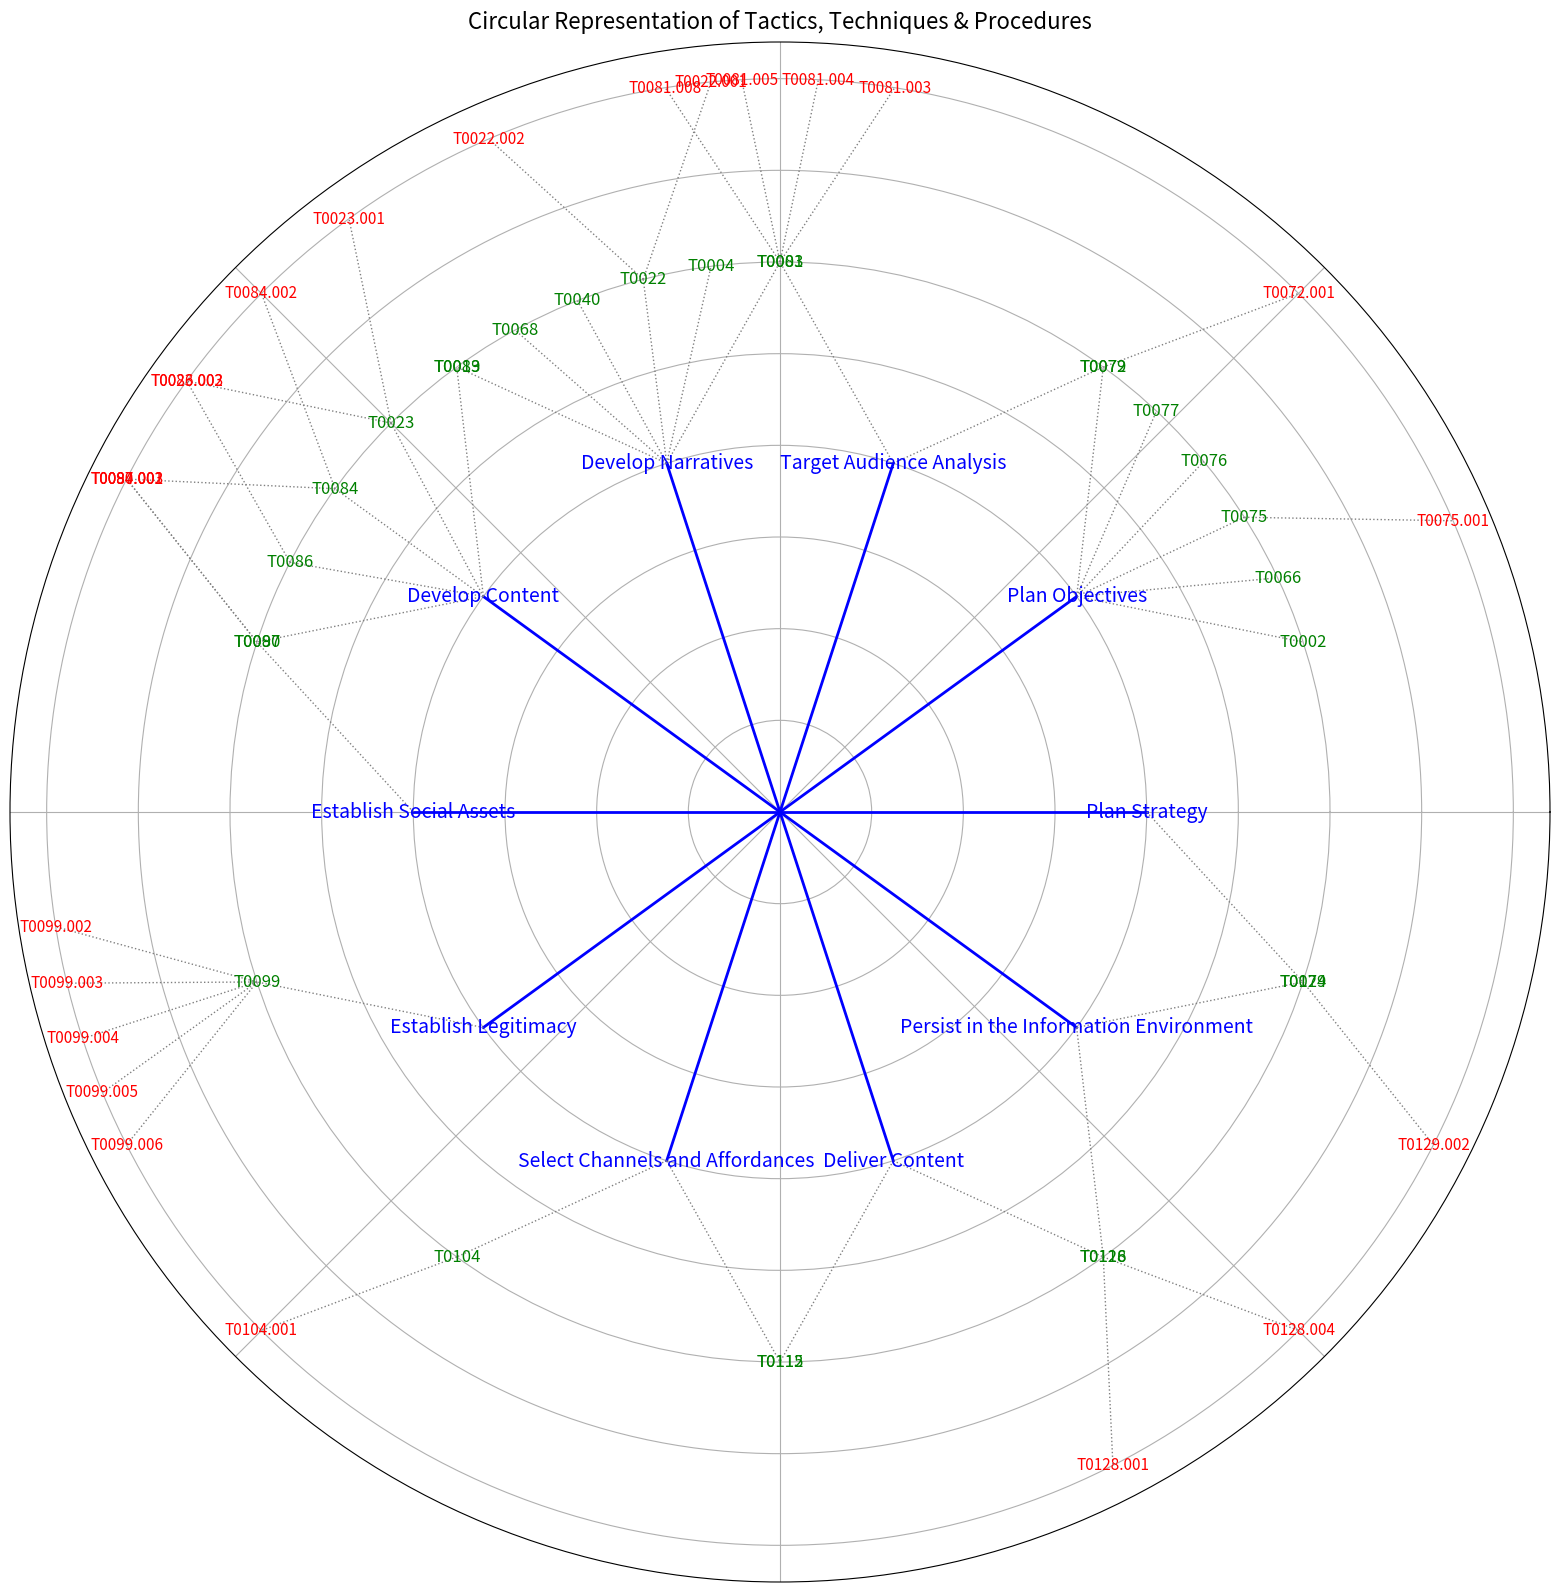

Generate this figure with matplotlib:
import matplotlib.pyplot as plt
import numpy as np

# Données
data = {
    "TA01": {"name": "Plan Strategy", "children": ["T0074"]},
    "TA02": {"name": "Plan Objectives", "children": ["T0002", "T0066", "T0075", "T0076", "T0077", "T0079"]},
    "TA13": {"name": "Target Audience Analysis", "children": ["T0072", "T0081"]},
    "TA14": {"name": "Develop Narratives", "children": ["T0003", "T0004", "T0022", "T0040", "T0068", "T0083"]},
    "TA06": {"name": "Develop Content", "children": ["T0019", "T0023", "T0084", "T0086", "T0087"]},
    "TA15": {"name": "Establish Social Assets", "children": ["T0090"]},
    "TA16": {"name": "Establish Legitimacy", "children": ["T0099"]},
    "TA07": {"name": "Select Channels and Affordances", "children": ["T0104", "T0112"]},
    "TA09": {"name": "Deliver Content", "children": ["T0115", "T0116"]},
    "TA11": {"name": "Persist in the Information Environment", "children": ["T0128", "T0129"]},
}

additional_details = {
    "T0075": ["T0075.001"],
    "T0072": ["T0072.001"],
    "T0081": ["T0081.003", "T0081.004", "T0081.005", "T0081.008"],
    "T0022": ["T0022.001", "T0022.002"],
    "T0023": ["T0023.001", "T0023.002"],
    "T0084": ["T0084.002", "T0084.003"],
    "T0086": ["T0086.003"],
    "T0087": ["T0087.002"],
    "T0090": ["T0090.001"],
    "T0099": ["T0099.002", "T0099.003", "T0099.004", "T0099.005", "T0099.006"],
    "T0104": ["T0104.001"],
    "T0128": ["T0128.001", "T0128.004"],
    "T0129": ["T0129.002"],
}

# Créer un graphique circulaire
fig, ax = plt.subplots(figsize=(20, 20), subplot_kw={'projection': 'polar'})

# Nombre de tactiques
num_tactics = len(data)

# Angles pour chaque tactique
angles = np.linspace(0, 2 * np.pi, num_tactics, endpoint=False)

# Tracer les tactiques au centre
for i, (tactic, info) in enumerate(data.items()):
    angle = angles[i]
    ax.plot([angle, angle], [0, 2], color='blue', lw=2)
    ax.text(angle, 2, info["name"], color='blue', ha='center', va='center', fontsize=14)

    # Tracer les techniques autour de la périphérie
    num_techniques = len(info["children"])
    technique_angles = np.linspace(angle - np.pi/10, angle + np.pi/10, num_techniques)
    for j, technique in enumerate(info["children"]):
        tech_angle = technique_angles[j]
        ax.plot([angle, tech_angle], [2, 3], color='gray', lw=1, ls='dotted')
        ax.text(tech_angle, 3, technique, color='green', ha='center', va='center', fontsize=12)

        # Tracer les sous-techniques si elles existent
        if technique in additional_details:
            num_sub_techniques = len(additional_details[technique])
            sub_technique_angles = np.linspace(tech_angle - np.pi/20, tech_angle + np.pi/20, num_sub_techniques)
            for k, sub_technique in enumerate(additional_details[technique]):
                sub_angle = sub_technique_angles[k]
                ax.plot([tech_angle, sub_angle], [3, 4], color='gray', lw=1, ls='dotted')
                ax.text(sub_angle, 4, sub_technique, color='red', ha='center', va='center', fontsize=11)

ax.set_yticklabels([])
ax.set_xticklabels([])
ax.set_title("Circular Representation of Tactics, Techniques & Procedures", va='bottom', fontsize=16)
plt.show()
